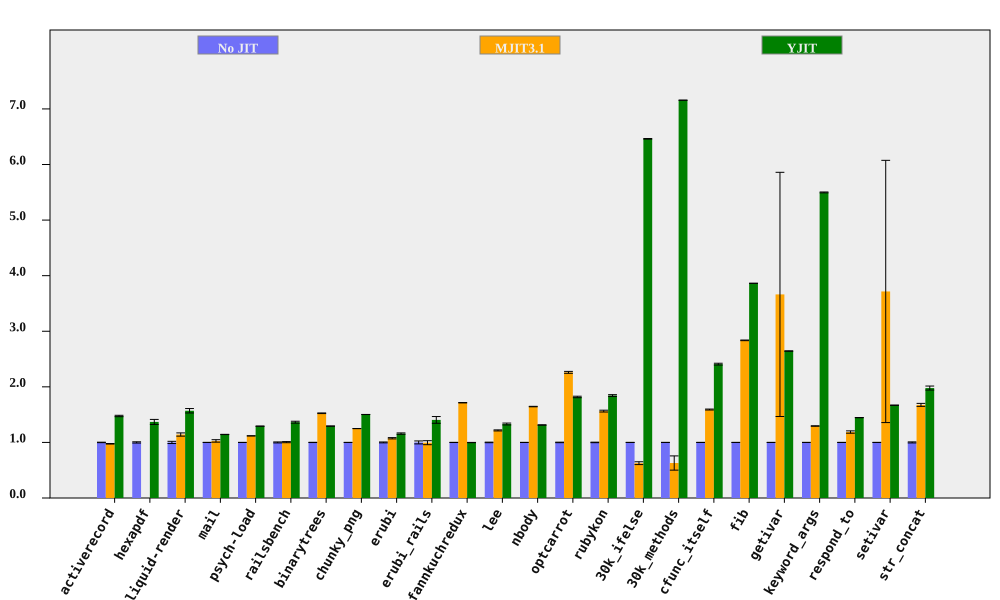

Values plotted in this chart, from the file beside it:
bench, No JIT (ms), No JIT RSD, MJIT3.1 (ms), MJIT3.1 RSD, YJIT (ms), YJIT RSD, MJIT3.1 spd, MJIT3.1 spd RSD, YJIT spd, YJIT spd RSD, % in YJIT
activerecord, 151.5, 0.4057, 155.4, 0.2984, 102.7, 0.7431, 0.9754, 0.5037, 1.475, 0.8467, 85.94
hexapdf, 3127, 1.117, , , 2285, 3.098, , , 1.369, 3.294, 83.93
liquid-render, 195.1, 1.973, 170.8, 1.619, 124.3, 1.581, 1.142, 2.553, 1.57, 2.529, 85.9
mail, 179, 0.1471, 174.3, 2.146, 156.6, 0.1349, 1.027, 2.151, 1.143, 0.1996, 99.36
psych-load, 2498, 0.02648, 2235, 0.0319, 1933, 0.02858, 1.118, 0.04146, 1.292, 0.03896, 88.89
railsbench, 2811, 0.8926, 2797, 0.4628, 2061, 0.8777, 1.005, 1.005, 1.364, 1.252, 86.38
binarytrees, 475.9, 0.2173, 312.1, 0.3055, 367.9, 0.05455, 1.525, 0.3749, 1.294, 0.224, 84.27
chunky_png, 958.7, 0.03516, 767.7, 0.03572, 638.1, 0.0499, 1.249, 0.05012, 1.502, 0.06104, 99.95
erubi, 370.7, 0.8037, 344.9, 0.7229, 319.9, 0.6956, 1.075, 1.081, 1.159, 1.063, 100
erubi_rails, 26.99, 2.651, 27.13, 2.468, 19.21, 3.41, 0.9951, 3.622, 1.405, 4.32, 86.4
fannkuchredux, 6937, 0.1692, 4047, 0.06964, 6952, 0.1801, 1.714, 0.1829, 0.9979, 0.2471, 0.01785
lee, 1249, 0.4958, 1027, 0.6021, 938.6, 1.168, 1.216, 0.78, 1.331, 1.269, 99.97
nbody, 125.4, 0.156, 76.21, 0.1965, 95.43, 0.1669, 1.645, 0.2509, 1.314, 0.2285, 100
optcarrot, 6258, 0.4571, 2768, 0.6066, 3443, 0.5867, 2.261, 0.7596, 1.818, 0.7438, 96.16
rubykon, 12600, 0.463, 8060, 0.9435, 6835, 0.7242, 1.563, 1.051, 1.844, 0.8596, 99.61
30k_ifelse, 2277, 0.009492, 3634, 4.053, 352.4, 0.08384, 0.6267, 4.053, 6.462, 0.08437, 100
30k_methods, 6252, 0.004361, 9935, 20.35, 873.6, 0.02166, 0.6293, 20.35, 7.157, 0.0221, 100
cfunc_itself, 108.6, 0.1158, 68.2, 0.525, 45.07, 0.6614, 1.592, 0.5376, 2.408, 0.6715, 100
fib, 244.6, 0.02345, 86.22, 0.2024, 63.31, 0.04156, 2.836, 0.2037, 3.863, 0.04772, 100
getivar, 116.9, 0.1272, 31.92, 59.97, 44.21, 0.05036, 3.663, 59.97, 2.644, 0.1368, 99.01
keyword_args, 288, 0.08649, 222.4, 0.2268, 52.39, 0.1176, 1.295, 0.2427, 5.498, 0.146, 100
respond_to, 274.9, 0.08002, 231.6, 1.766, 190.1, 0.1237, 1.187, 1.768, 1.446, 0.1473, 100
setivar, 77.42, 0.1327, 20.83, 63.48, 46.38, 0.1184, 3.716, 63.48, 1.669, 0.1778, 99.14
str_concat, 84.73, 0.9461, 50.57, 1.298, 42.83, 1.563, 1.675, 1.606, 1.978, 1.827, 99.69
